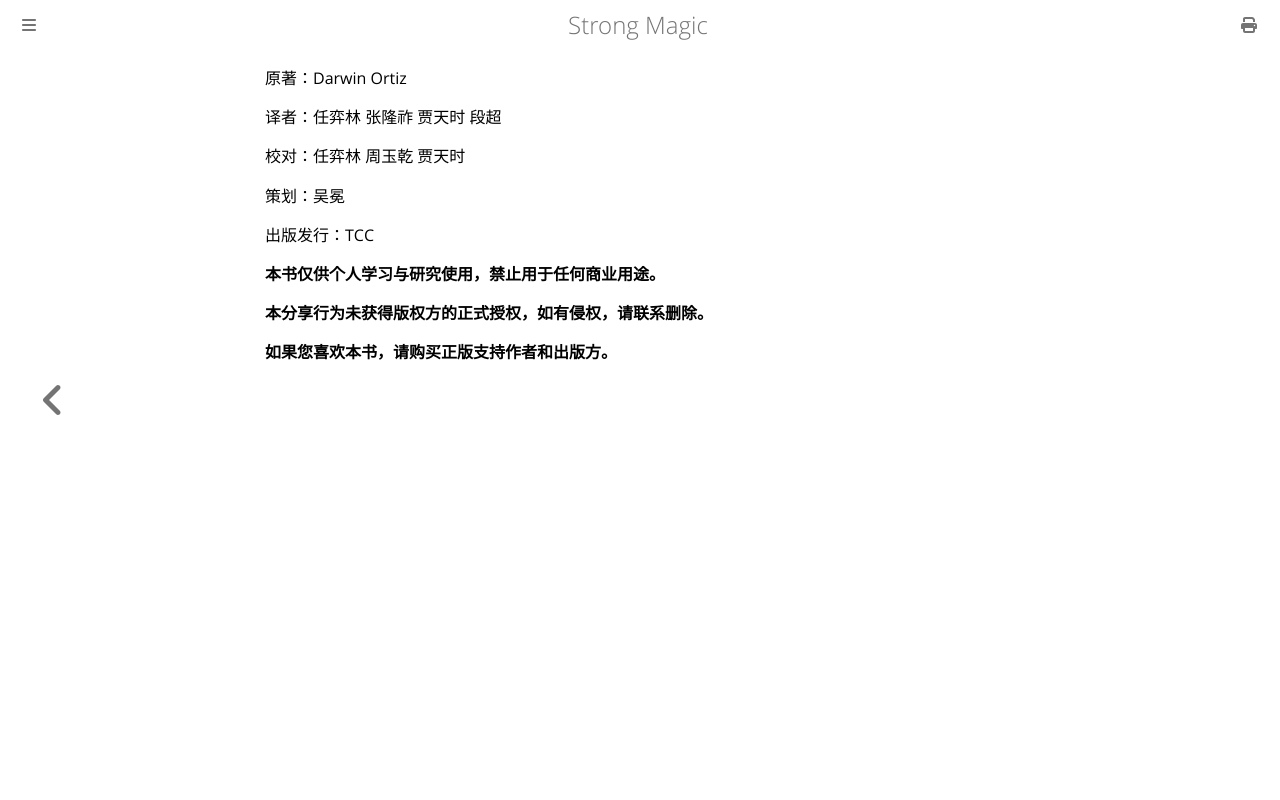

repository: ZJY0516/strong-magic · page: copyright.html · generator: mdbook

原著：Darwin Ortiz

译者：任弈林 张隆祚 贾天时 段超

校对：任弈林 周玉乾 贾天时

策划：吴冕

出版发行：TCC

**本书仅供个人学习与研究使用，禁止用于任何商业用途。**

**本分享行为未获得版权方的正式授权，如有侵权，请联系删除。**

**如果您喜欢本书，请购买正版支持作者和出版方。**
